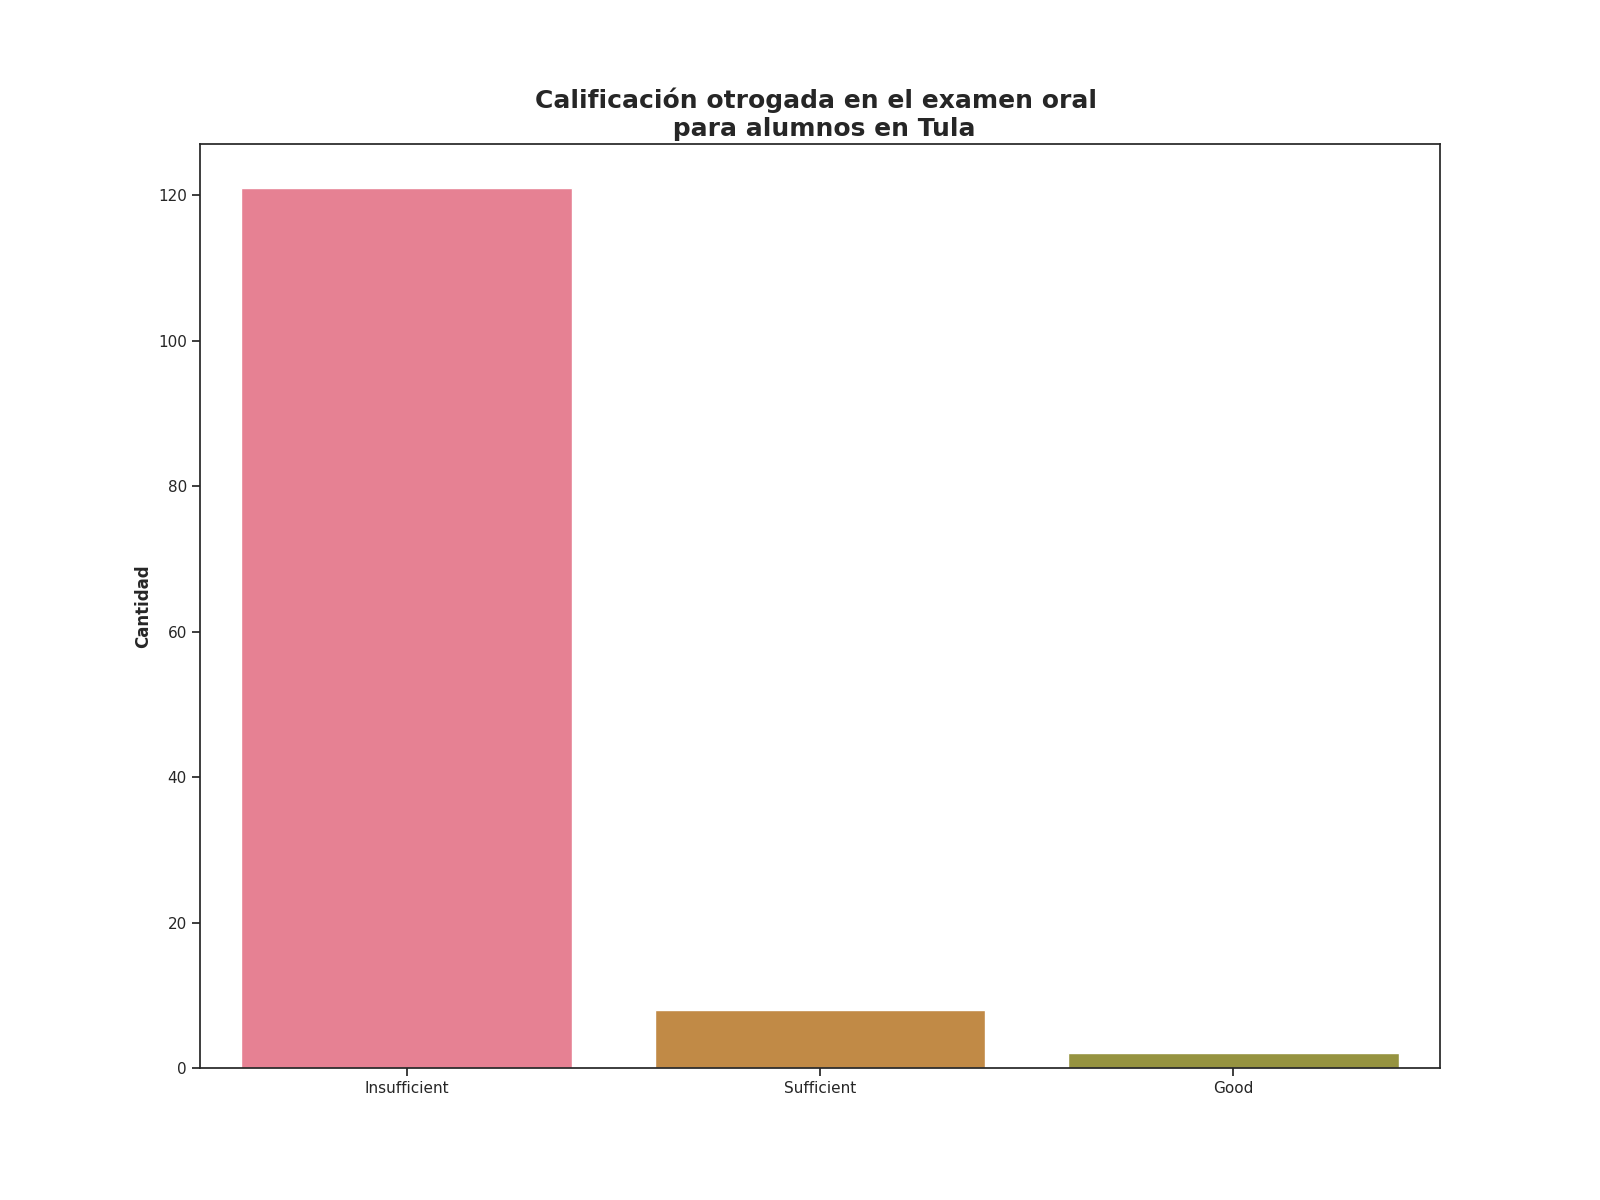

The data file committed next to this chart (first rows):
Calificación de examen oral, Alumnos con esta evalución
Insufficient, 121
Sufficient, 8
Good, 2
